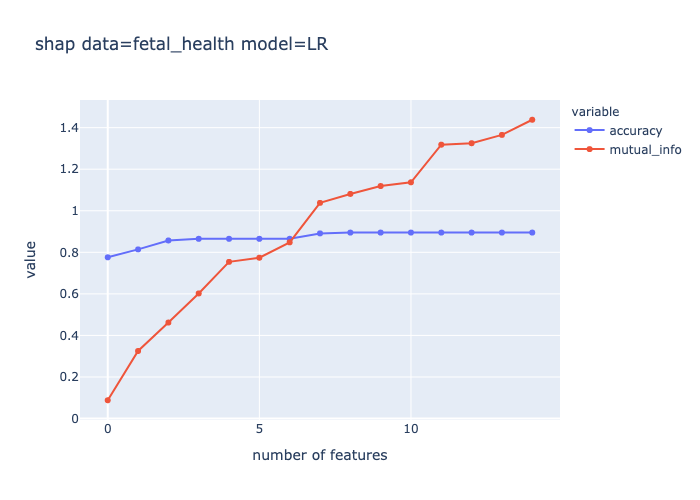

The file beside this chart, header and first rows:
number of features, accuracy, mutual_info
0, 0.776, 0.088
1, 0.814, 0.325
2, 0.857, 0.462
3, 0.865, 0.602
4, 0.865, 0.754
5, 0.865, 0.774
6, 0.865, 0.848
7, 0.891, 1.038
8, 0.895, 1.081
9, 0.895, 1.119
10, 0.895, 1.137
11, 0.895, 1.318
12, 0.895, 1.325
13, 0.895, 1.365
14, 0.895, 1.438
